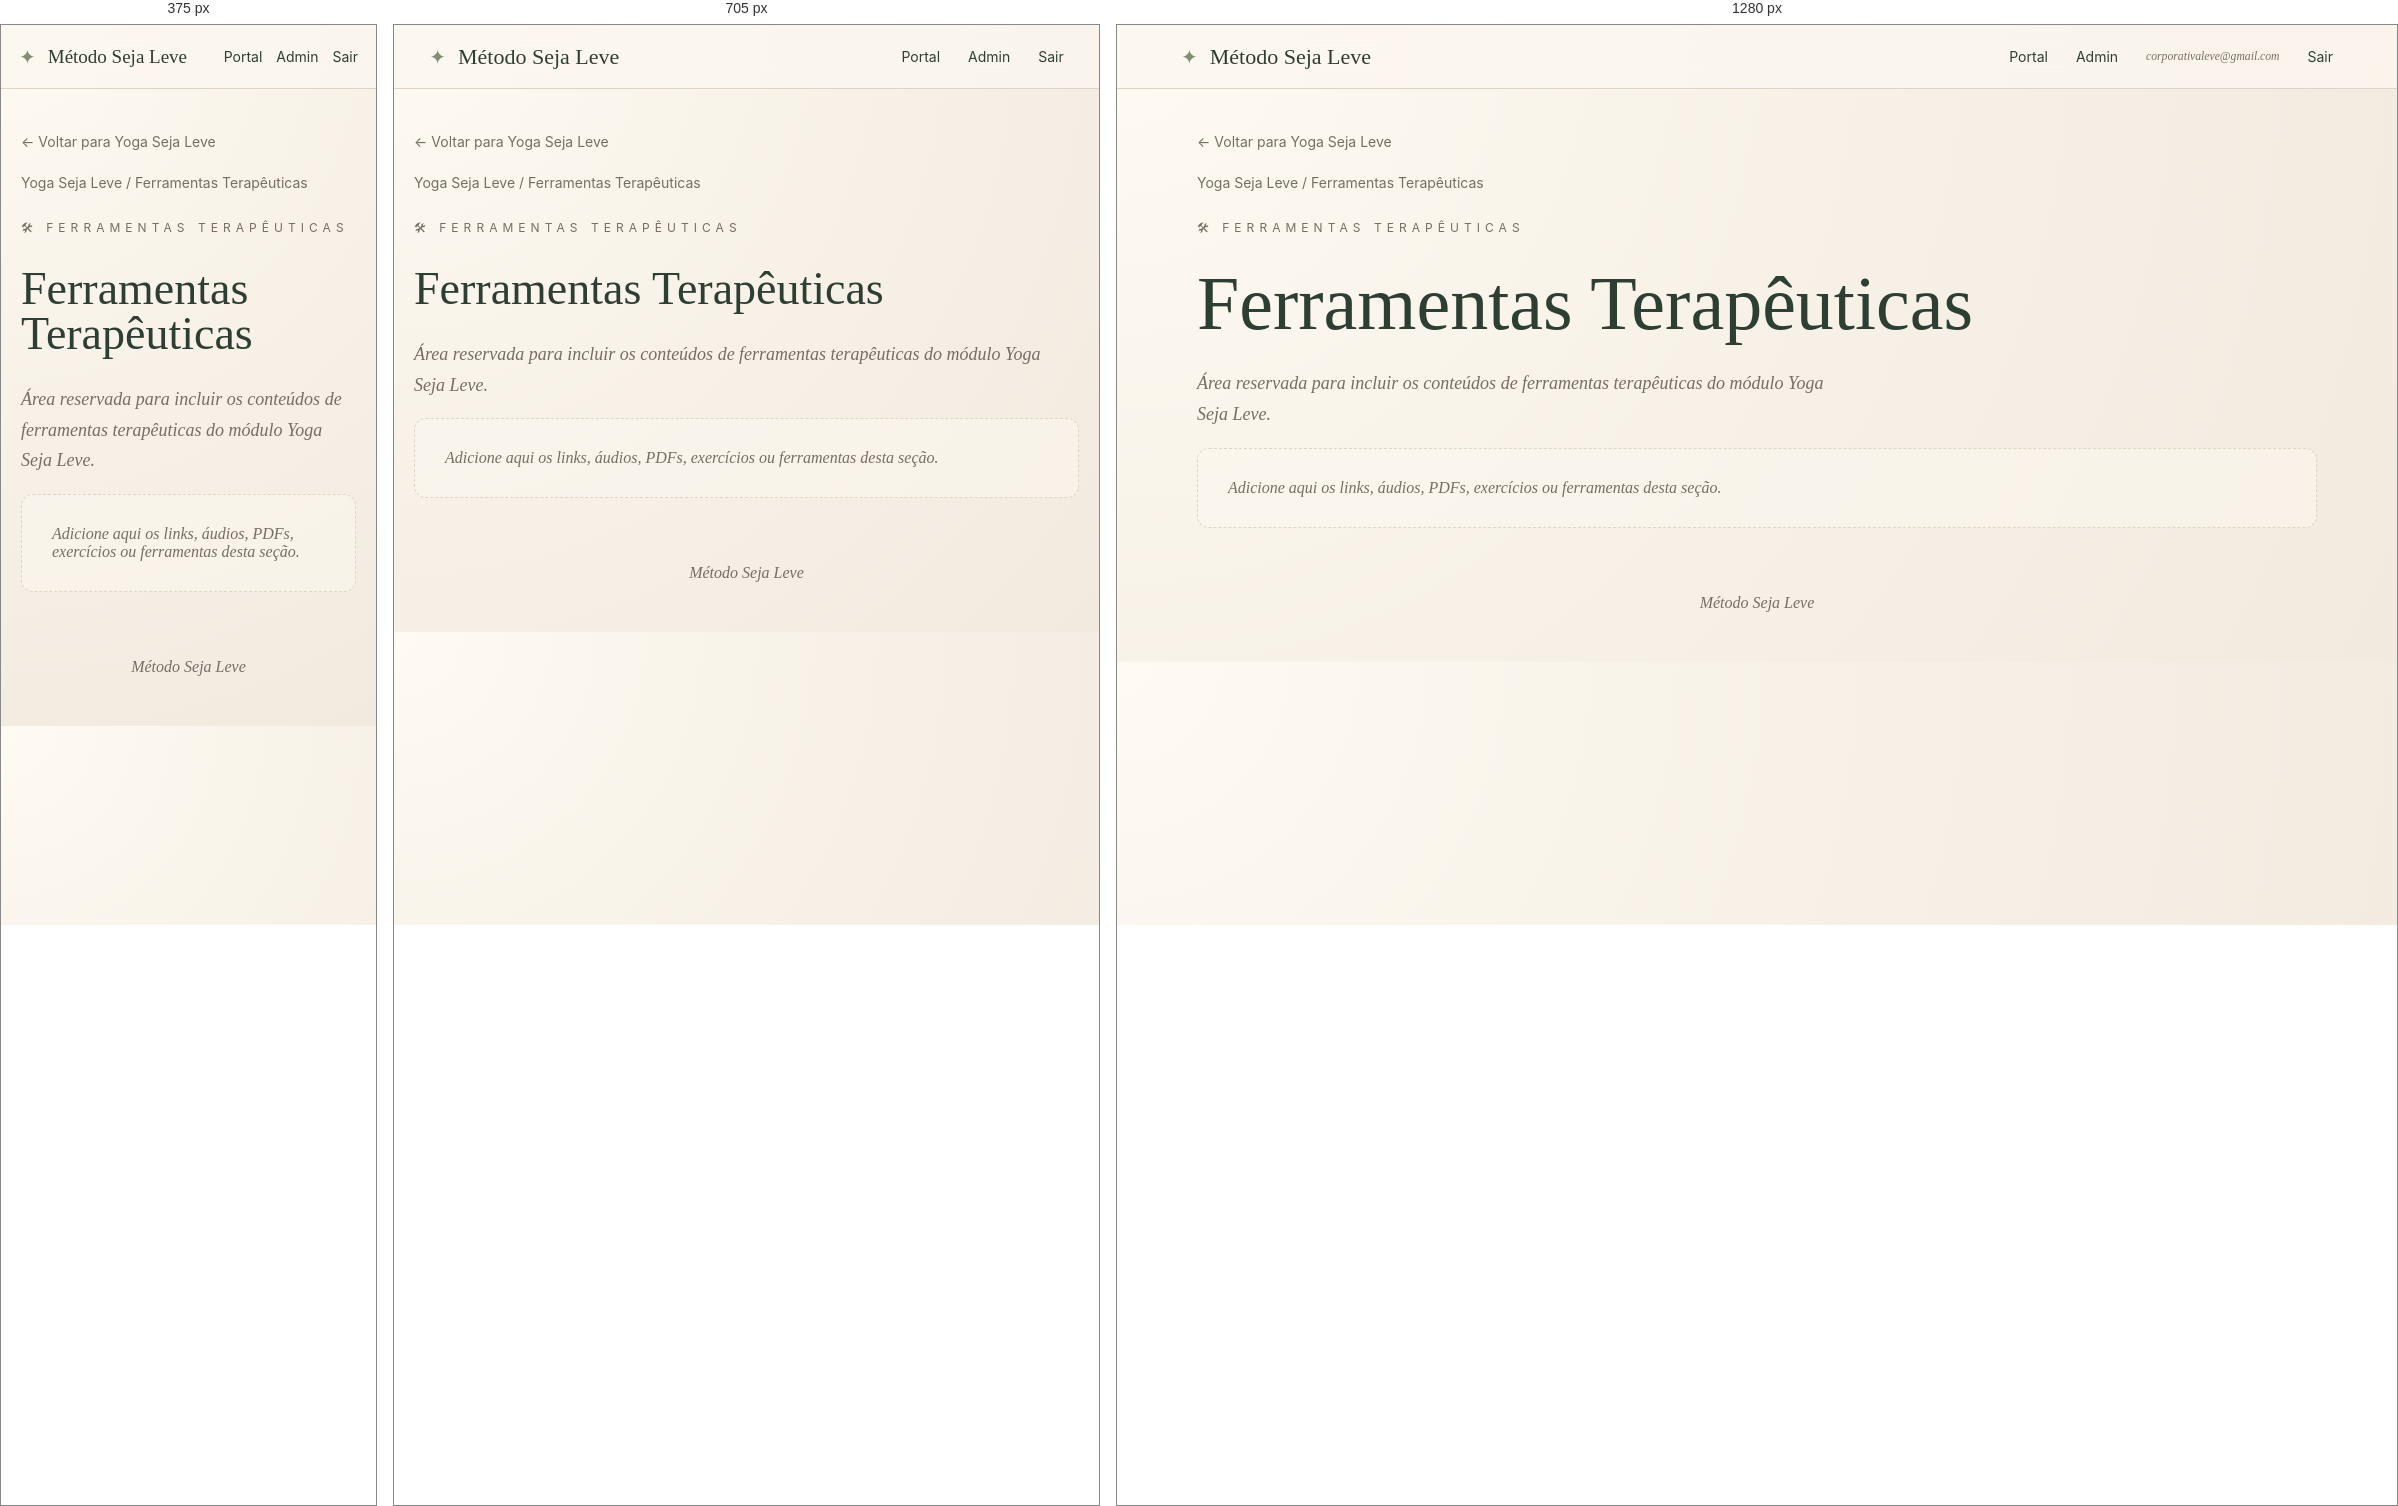
Rendered at 375 px, 705 px and 1280 px, left to right.

<!-- file: index.html -->
<!DOCTYPE html><html lang="pt-BR"><head><meta charset="UTF-8"><meta name="viewport" content="width=device-width, initial-scale=1.0"><meta name="description" content="Método Seja Leve"><link rel="stylesheet" href="/assets/css/style.css"><title>Ferramentas Terapêuticas | Yoga Seja Leve</title></head><body><header class="topbar"><a class="brand" href="/"><span class="brand-mark">✦</span><span>Método Seja Leve</span></a><nav class="nav"><a href="/">Portal</a><a href="#">Admin</a><small>corporativaleve@gmail.com</small><a href="#">Sair</a></nav></header><main class="container"><section class="page-hero"><a class="back" href="/yoga/">← Voltar para Yoga Seja Leve</a><div class="breadcrumb">Yoga Seja Leve / Ferramentas Terapêuticas</div><div class="eyebrow">🛠 Ferramentas Terapêuticas</div><h1>Ferramentas Terapêuticas</h1><p class="lead">Área reservada para incluir os conteúdos de ferramentas terapêuticas do módulo Yoga Seja Leve.</p><div class="empty">Adicione aqui os links, áudios, PDFs, exercícios ou ferramentas desta seção.</div></section></main><footer class="footer">Método Seja Leve</footer></body></html>

/* @media block from style.css */
@media(max-width:850px){.module-grid{grid-template-columns:1fr 1fr}.nav small{display:none}.hero h1,.page-hero h1{font-size:46px}}

/* @media block from style.css */
@media(max-width:560px){.topbar{padding:0 18px}.nav{gap:14px}.module-grid{grid-template-columns:1fr}.hero{padding-top:48px}.brand{font-size:19px}.content-link{font-size:18px;padding:18px}}